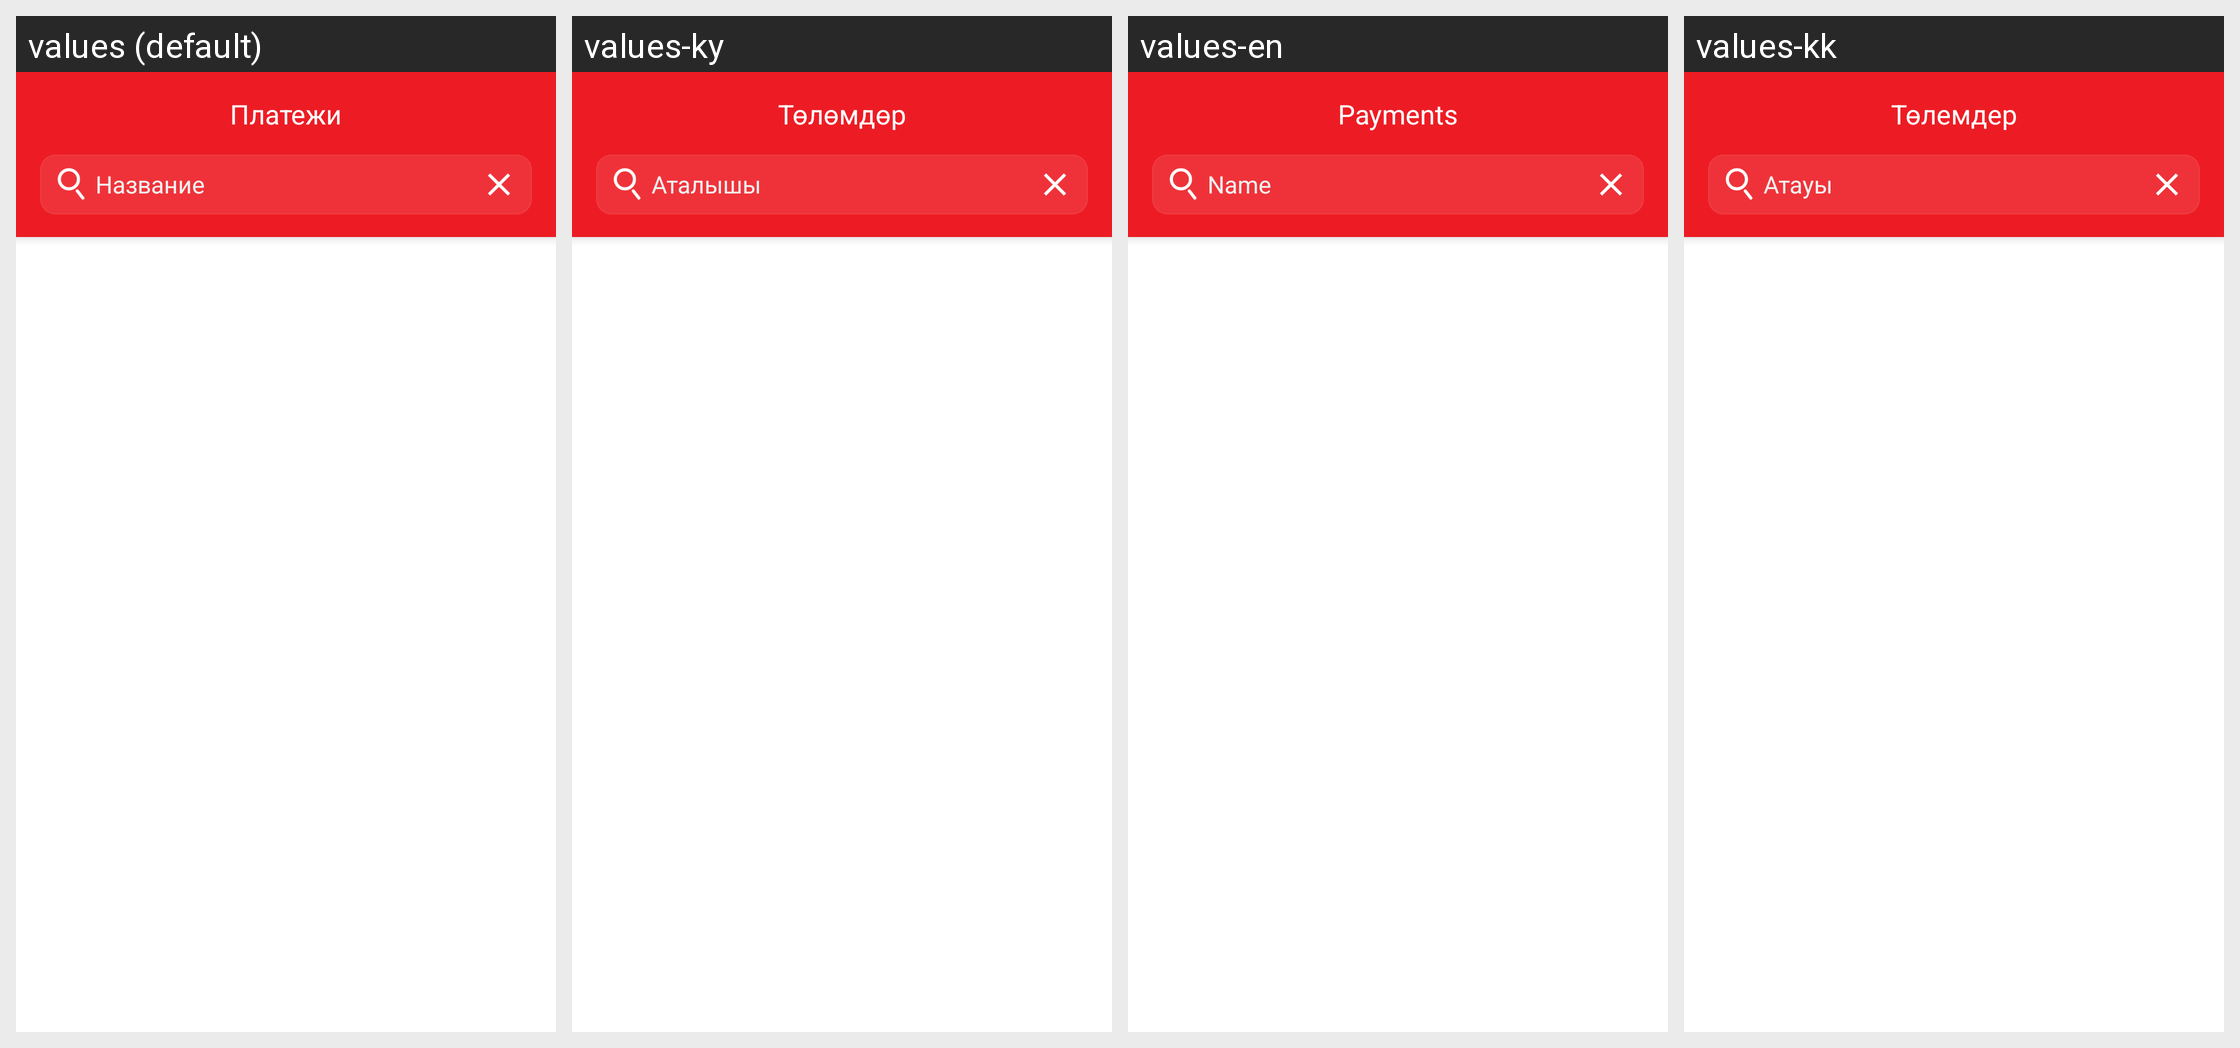

Translations of the strings shown on this Android screen, per locale in the grid:
Android screen res/layout/payments_list.xml rendered under 4 locales, left to right: values (default), values-ky, values-en, values-kk. Device: Nexus 5 (rendered at 1080×1920; each locale shown at half size, 540×960, under a caption strip naming it); theme AppTheme.
Strings drawn on this screen, with the default value and each locale's value (text and hints the layout hard-codes, and strings that could not be matched under every locale, appear in the picture but are not listed):

payments
  values: Платежи
  values-ky: Төлөмдөр
  values-en: Payments
  values-kk: Төлемдер

name
  values: Название
  values-ky: Аталышы
  values-en: Name
  values-kk: Атауы
